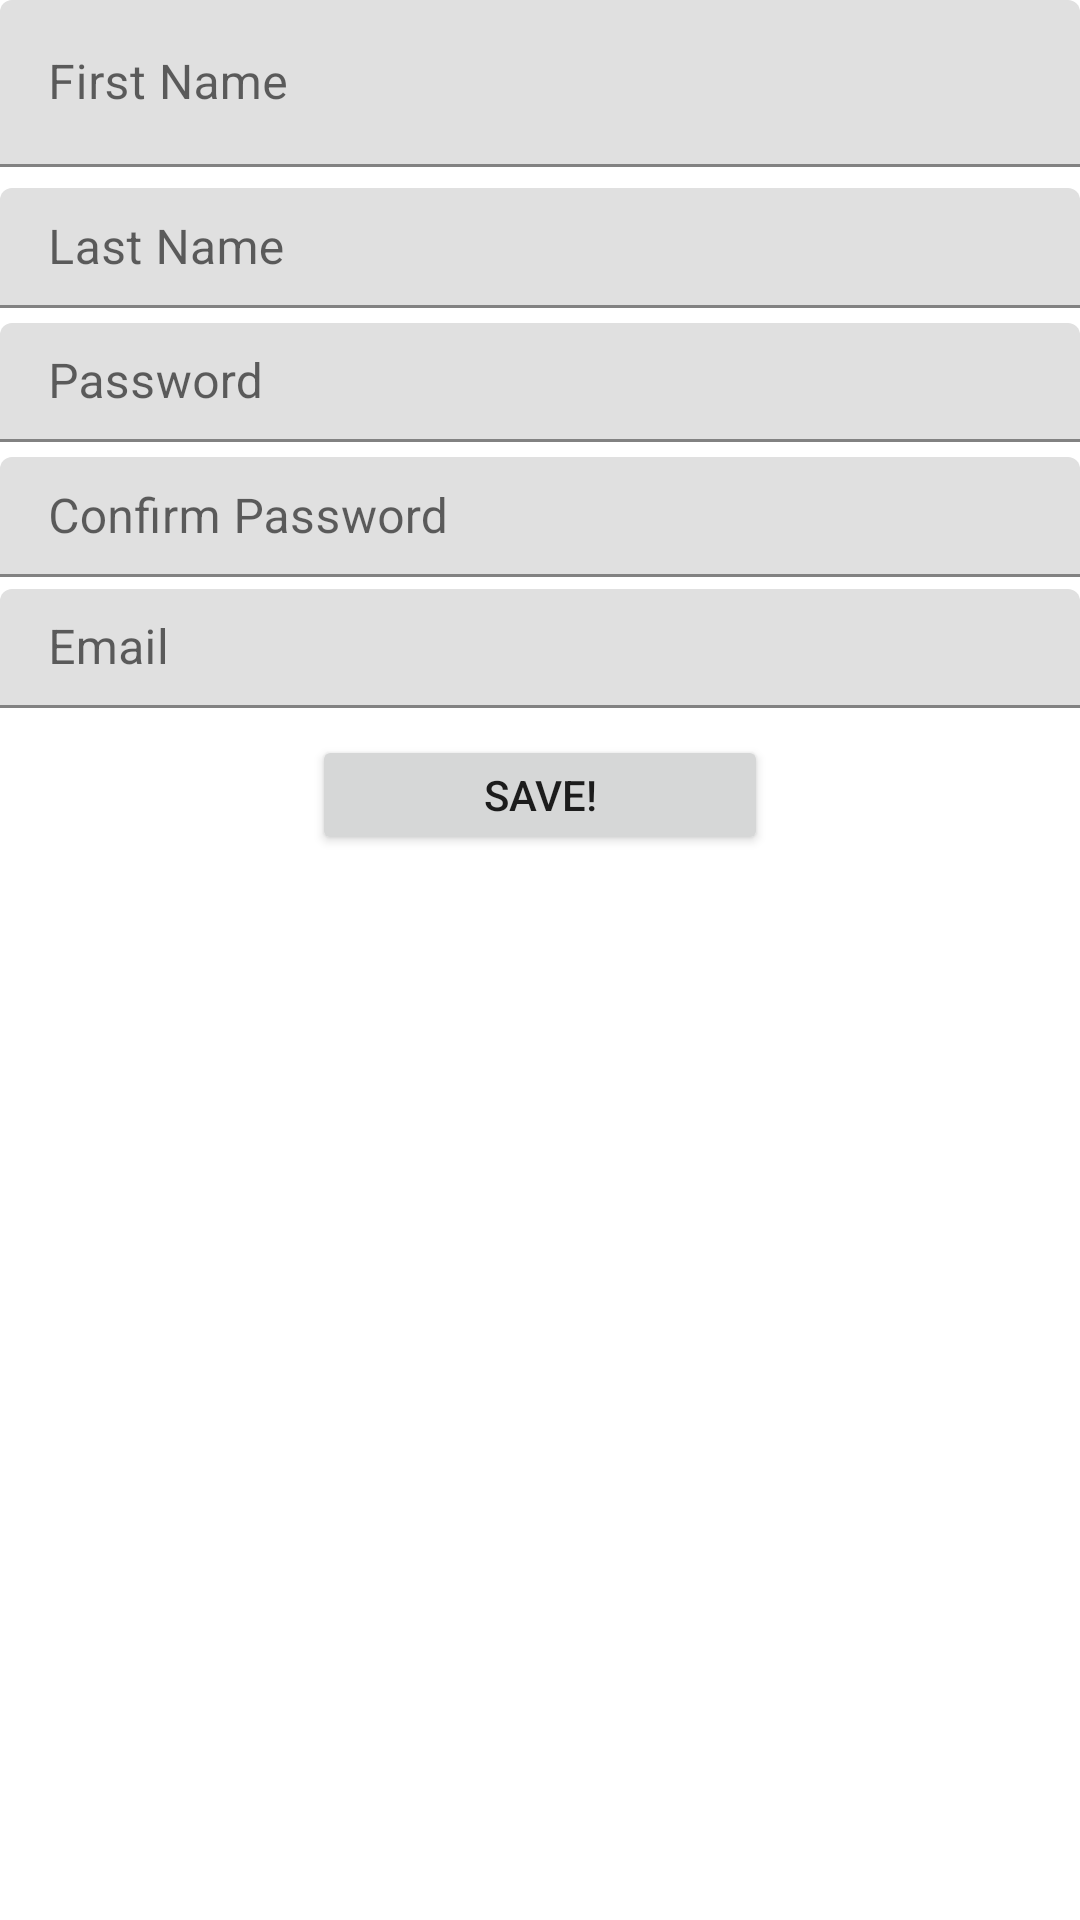

Android layout source for this screen:
<!-- AndroidManifest.xml: application theme Theme.MyBookGuide -->
<!-- res/layout/activity_sign_up.xml -->
<?xml version="1.0" encoding="utf-8"?>
<androidx.constraintlayout.widget.ConstraintLayout xmlns:android="http://schemas.android.com/apk/res/android"
    xmlns:app="http://schemas.android.com/apk/res-auto"
    xmlns:tools="http://schemas.android.com/tools"
    android:layout_width="match_parent"
    android:layout_height="match_parent"
    tools:context=".SignUpActivity">

    <com.google.android.material.textfield.TextInputLayout
        android:id="@+id/ti1"
        android:layout_width="0dp"
        android:layout_height="wrap_content"
        android:layout_marginBottom="7dp"
        app:layout_constraintBottom_toTopOf="@+id/te2"
        app:layout_constraintEnd_toEndOf="parent"
        app:layout_constraintStart_toStartOf="parent"
        app:layout_constraintTop_toTopOf="parent">

        <com.google.android.material.textfield.TextInputEditText
            android:layout_width="match_parent"
            android:layout_height="wrap_content"
            android:hint="First Name" />
    </com.google.android.material.textfield.TextInputLayout>

    <com.google.android.material.textfield.TextInputLayout
        android:id="@+id/te2"
        android:layout_width="0dp"
        android:layout_height="0dp"
        android:layout_marginBottom="5dp"
        app:layout_constraintBottom_toTopOf="@+id/ti3"
        app:layout_constraintEnd_toEndOf="parent"
        app:layout_constraintStart_toStartOf="parent"
        app:layout_constraintTop_toBottomOf="@+id/ti1">

        <com.google.android.material.textfield.TextInputEditText
            android:layout_width="match_parent"
            android:layout_height="wrap_content"
            android:hint="Last Name" />
    </com.google.android.material.textfield.TextInputLayout>

    <com.google.android.material.textfield.TextInputLayout
        android:id="@+id/ti3"
        android:layout_width="0dp"
        android:layout_height="0dp"
        android:layout_marginBottom="5dp"
        app:layout_constraintBottom_toTopOf="@+id/ti4"
        app:layout_constraintEnd_toEndOf="parent"
        app:layout_constraintStart_toStartOf="parent"
        app:layout_constraintTop_toBottomOf="@+id/te2">

        <com.google.android.material.textfield.TextInputEditText
            android:layout_width="match_parent"
            android:layout_height="wrap_content"
            android:hint="Password" />
    </com.google.android.material.textfield.TextInputLayout>

    <com.google.android.material.textfield.TextInputLayout
        android:id="@+id/ti4"
        android:layout_width="0dp"
        android:layout_height="0dp"
        android:layout_marginBottom="4dp"
        app:layout_constraintBottom_toTopOf="@+id/ti5"
        app:layout_constraintEnd_toEndOf="parent"
        app:layout_constraintStart_toStartOf="parent"
        app:layout_constraintTop_toBottomOf="@+id/ti3">

        <com.google.android.material.textfield.TextInputEditText
            android:layout_width="match_parent"
            android:layout_height="wrap_content"
            android:hint="Confirm Password" />
    </com.google.android.material.textfield.TextInputLayout>

    <com.google.android.material.textfield.TextInputLayout
        android:id="@+id/ti5"
        android:layout_width="0dp"
        android:layout_height="0dp"
        android:layout_marginBottom="9dp"
        app:layout_constraintBottom_toTopOf="@+id/btn"
        app:layout_constraintEnd_toEndOf="parent"
        app:layout_constraintStart_toStartOf="parent"
        app:layout_constraintTop_toBottomOf="@+id/ti4">

        <com.google.android.material.textfield.TextInputEditText
            android:layout_width="match_parent"
            android:layout_height="wrap_content"
            android:hint="Email" />
    </com.google.android.material.textfield.TextInputLayout>

    <Button
        android:id="@+id/btn"
        android:layout_width="152dp"
        android:layout_height="0dp"
        android:layout_marginBottom="355dp"
        android:text="Save!"
        app:layout_constraintBottom_toBottomOf="parent"
        app:layout_constraintEnd_toEndOf="parent"
        app:layout_constraintStart_toStartOf="parent"
        app:layout_constraintTop_toBottomOf="@+id/ti5" />
</androidx.constraintlayout.widget.ConstraintLayout>
<!-- resources referenced by this layout -->
<resources>
  <style name="Theme.MyBookGuide" parent="Theme.MaterialComponents.DayNight.DarkActionBar">
          
          <item name="colorPrimary">@color/purple_500</item>
          <item name="colorPrimaryVariant">@color/purple_700</item>
          <item name="colorOnPrimary">@color/white</item>
          
          <item name="colorSecondary">@color/teal_200</item>
          <item name="colorSecondaryVariant">@color/teal_700</item>
          <item name="colorOnSecondary">@color/black</item>
          
          <item name="android:statusBarColor" tools:targetApi="l">?attr/colorPrimaryVariant</item>
          
      </style>
  <!-- not gathered from this repository: default colours our renderer supplied (Android Studio template values) -->
  <color name="purple_500">#FF6200EE</color>
  <color name="purple_700">#FF3700B3</color>
  <color name="teal_200">#FF03DAC5</color>
  <color name="teal_700">#FF018786</color>
  <color name="black">#FF000000</color>
  <color name="white">#FFFFFFFF</color>
</resources>
